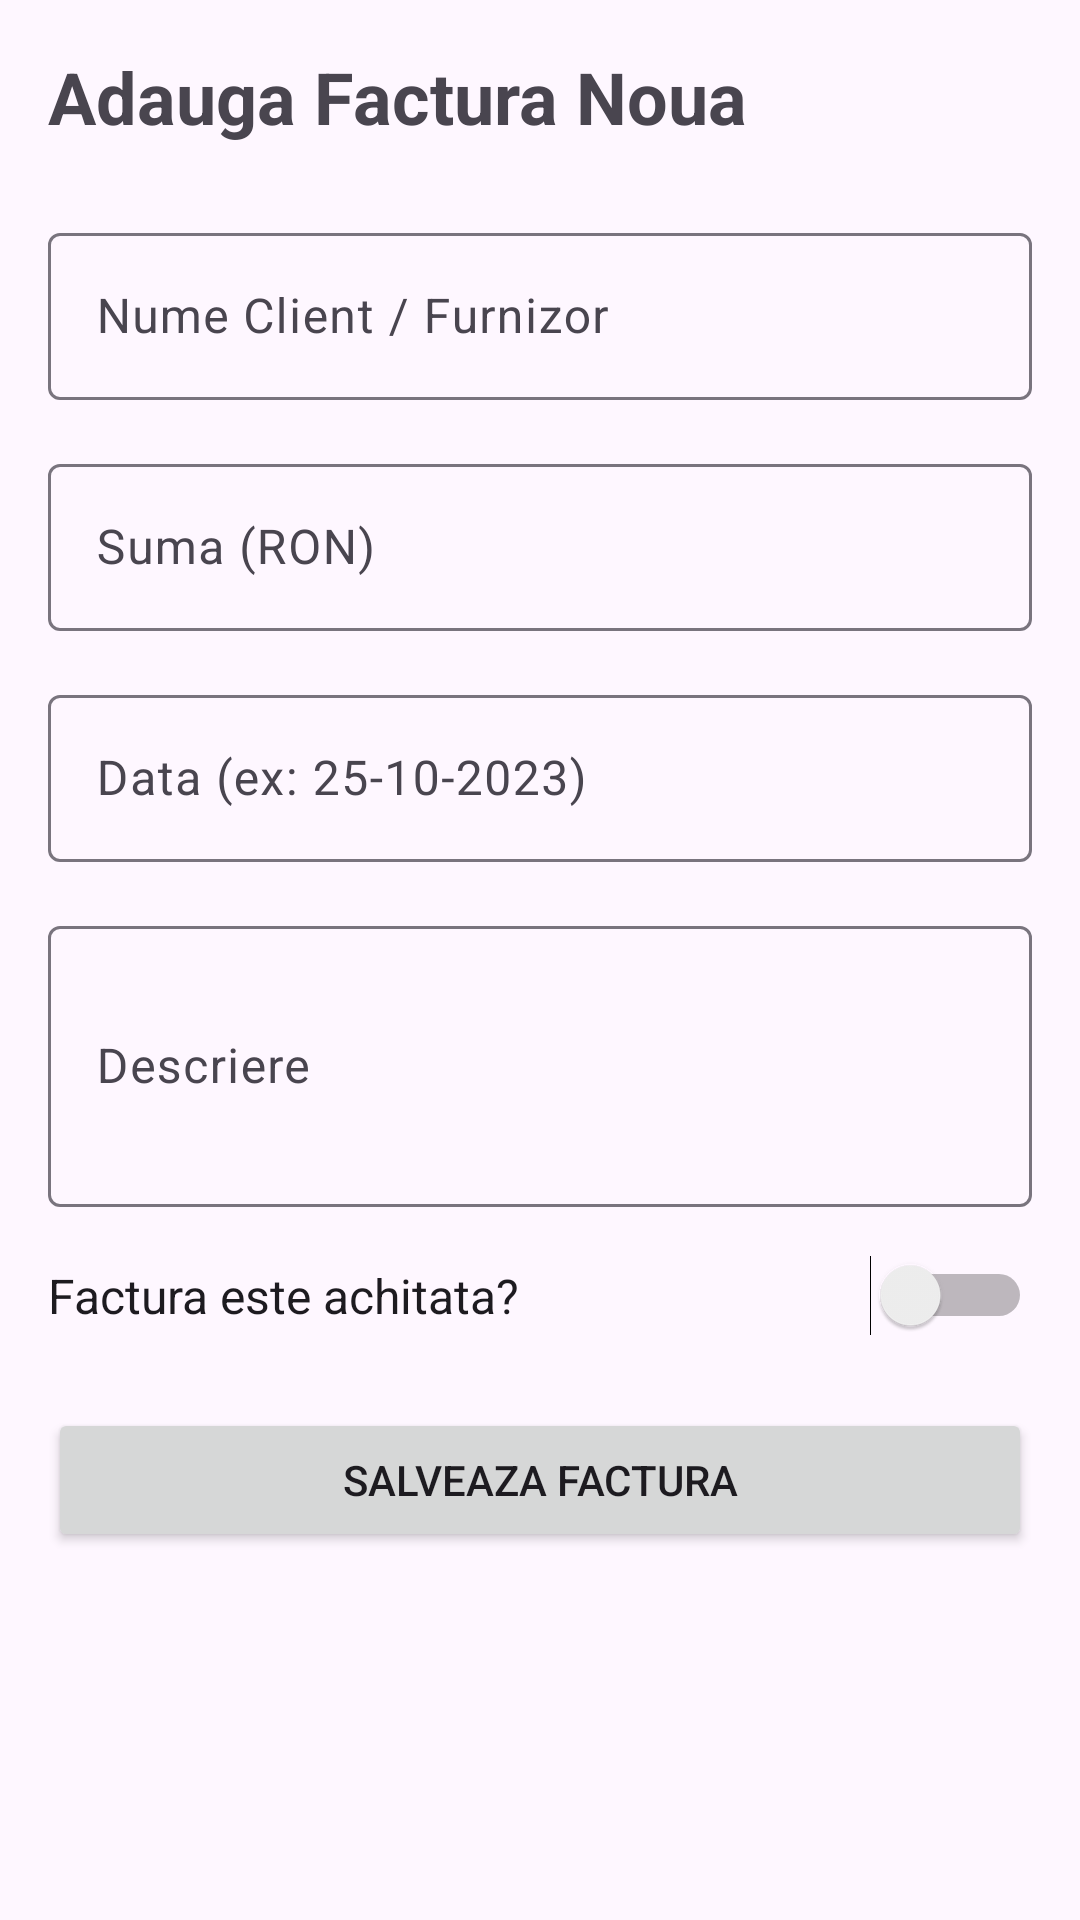

Layout XML and referenced resources for this Android screen:
<!-- AndroidManifest.xml: application theme Theme.FacturiApp -->
<!-- res/layout/activity_add_invoice.xml -->
<?xml version="1.0" encoding="utf-8"?>
<ScrollView xmlns:android="http://schemas.android.com/apk/res/android"
    android:layout_width="match_parent"
    android:layout_height="match_parent"
    android:padding="16dp">

    <LinearLayout
        android:layout_width="match_parent"
        android:layout_height="wrap_content"
        android:orientation="vertical">

        <TextView
            android:layout_width="wrap_content"
            android:layout_height="wrap_content"
            android:text="Adauga Factura Noua"
            android:textSize="24sp"
            android:textStyle="bold"
            android:layout_marginBottom="24dp"/>

        <com.google.android.material.textfield.TextInputLayout
            android:layout_width="match_parent"
            android:layout_height="wrap_content"
            android:layout_marginBottom="16dp">
            <com.google.android.material.textfield.TextInputEditText
                android:id="@+id/etClientName"
                android:layout_width="match_parent"
                android:layout_height="wrap_content"
                android:hint="Nume Client / Furnizor"
                android:inputType="textPersonName" />
        </com.google.android.material.textfield.TextInputLayout>

        <com.google.android.material.textfield.TextInputLayout
            android:layout_width="match_parent"
            android:layout_height="wrap_content"
            android:layout_marginBottom="16dp">
            <com.google.android.material.textfield.TextInputEditText
                android:id="@+id/etAmount"
                android:layout_width="match_parent"
                android:layout_height="wrap_content"
                android:hint="Suma (RON)"
                android:inputType="numberDecimal" />
        </com.google.android.material.textfield.TextInputLayout>

        <com.google.android.material.textfield.TextInputLayout
            android:layout_width="match_parent"
            android:layout_height="wrap_content"
            android:layout_marginBottom="16dp">
            <com.google.android.material.textfield.TextInputEditText
                android:id="@+id/etDate"
                android:layout_width="match_parent"
                android:layout_height="wrap_content"
                android:hint="Data (ex: 25-10-2023)"
                android:inputType="date" />
        </com.google.android.material.textfield.TextInputLayout>

        <com.google.android.material.textfield.TextInputLayout
            android:layout_width="match_parent"
            android:layout_height="wrap_content"
            android:layout_marginBottom="16dp">
            <com.google.android.material.textfield.TextInputEditText
                android:id="@+id/etDescription"
                android:layout_width="match_parent"
                android:layout_height="wrap_content"
                android:hint="Descriere"
                android:inputType="textMultiLine"
                android:lines="3" />
        </com.google.android.material.textfield.TextInputLayout>

        <Switch
            android:id="@+id/switchIsPaid"
            android:layout_width="match_parent"
            android:layout_height="wrap_content"
            android:text="Factura este achitata?"
            android:textSize="16sp"
            android:layout_marginBottom="24dp" />

        <Button
            android:id="@+id/btnSaveInvoice"
            android:layout_width="match_parent"
            android:layout_height="wrap_content"
            android:text="Salveaza Factura"
            android:padding="12dp" />

    </LinearLayout>
</ScrollView>
<!-- resources referenced by this layout -->
<resources>
  <style name="Theme.FacturiApp" parent="Base.Theme.FacturiApp" />
  <style name="Base.Theme.FacturiApp" parent="Theme.Material3.DayNight.NoActionBar">
          
          
      </style>
</resources>
